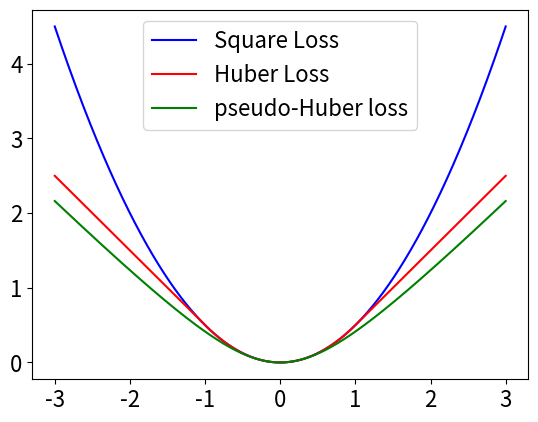

This figure's Python source: (Note: this script raises an exception after producing the figure.)
import numpy as np
import matplotlib.pyplot as plt

def huber_loss(x):
    """Huber loss with \tau = 1
    """
    res = np.zeros_like(x)
    for i, xi in enumerate(x):
        if abs(xi) <= 1:
            res[i] = xi**2 / 2
        else:
            res[i] = abs(xi) - 1/2
    return res

def pseudo_huber_loss(x):
    """pseudo Huber loss with \tau = 1
    """
    return np.sqrt(1 + np.power(x, 2)) - 1

x = np.linspace(-3, 3, 1000)
plt.figure()
plt.plot(x, np.power(x, 2) / 2, color='blue', label="Square Loss")
plt.plot(x, huber_loss(x), color='red', label="Huber Loss")
plt.plot(x, pseudo_huber_loss(x), color='green', label="pseudo-Huber loss")
# plt.ylabel("Density", fontsize=16)
plt.xticks(fontsize=16)
plt.yticks(fontsize=16)
plt.legend(fontsize=16)
plt.savefig("./figures/huber-loss.pdf")
plt.show()
